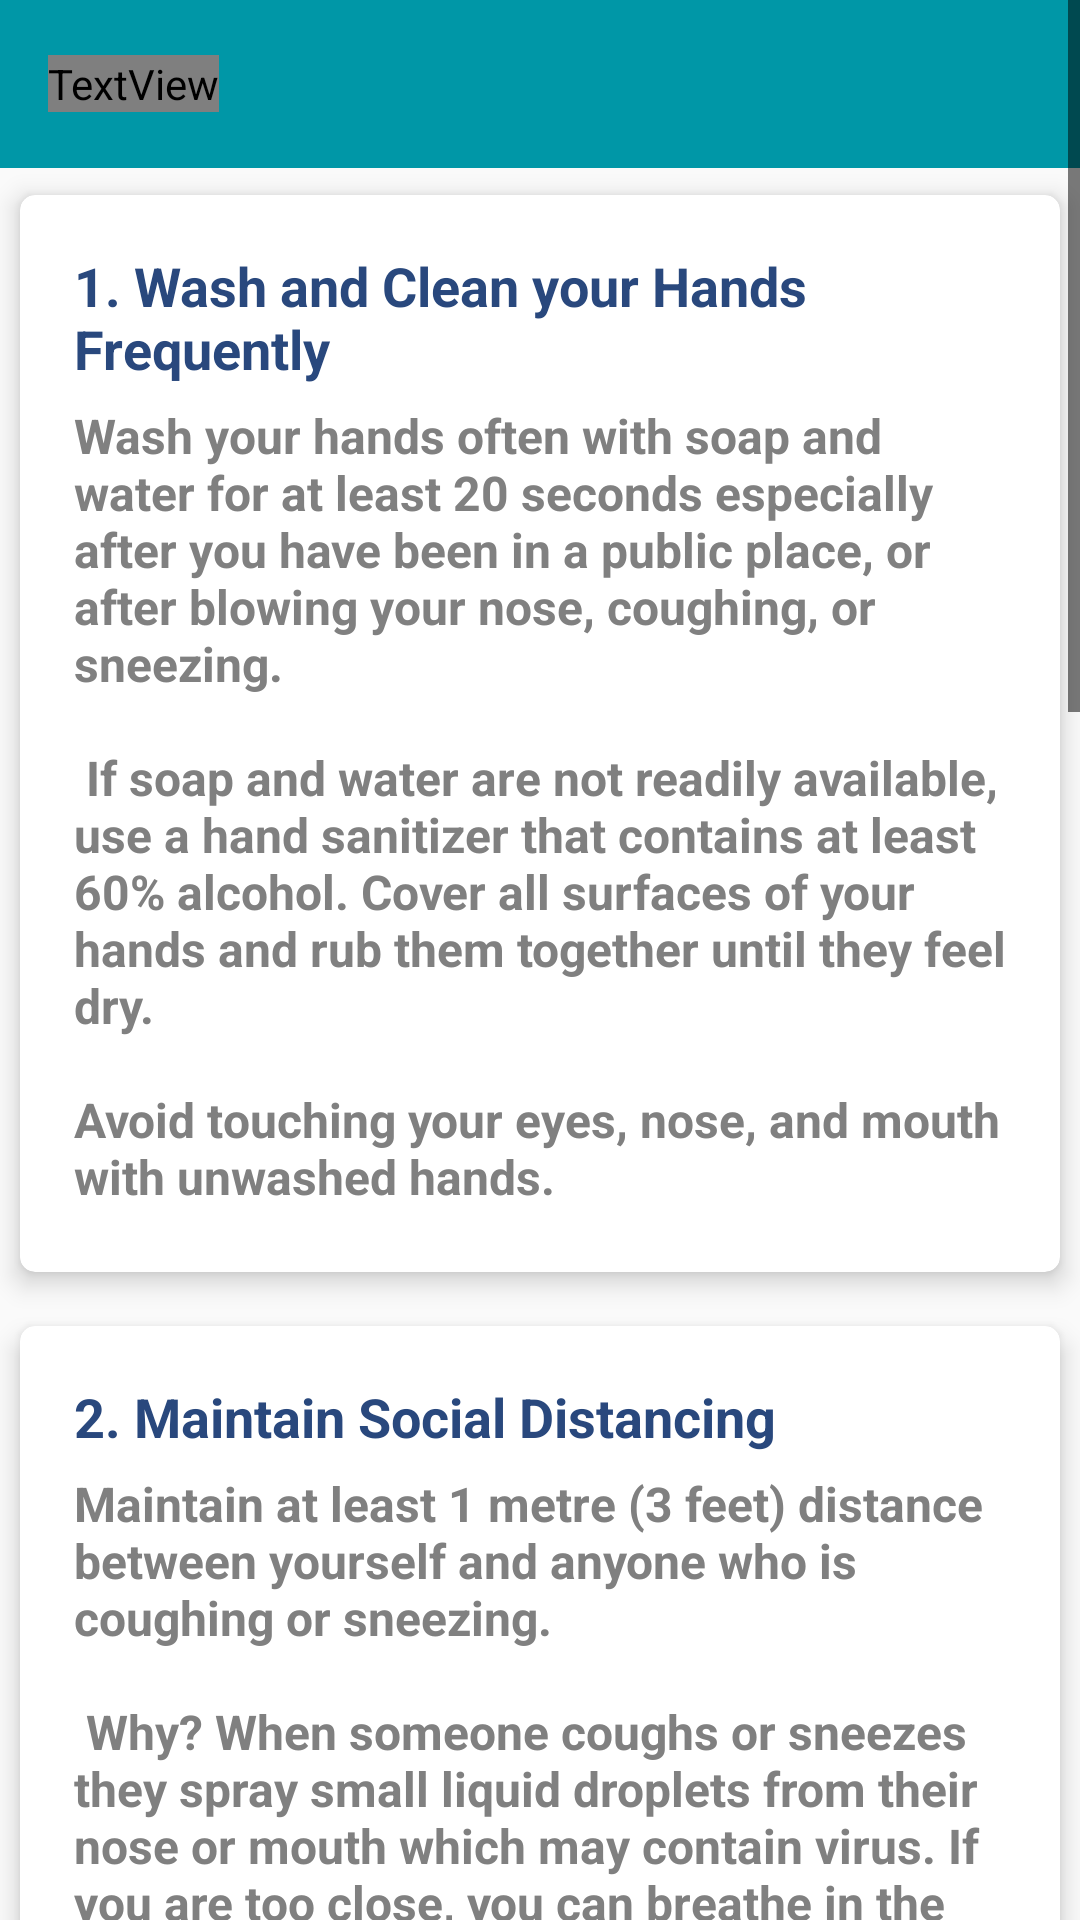

Produce the Android XML layout that renders to this screen, including the resource entries it uses.
<!-- AndroidManifest.xml: application theme AppTheme -->
<!-- res/layout/activity_prevention.xml -->
<?xml version="1.0" encoding="utf-8"?>
<android.support.design.widget.CoordinatorLayout xmlns:android="http://schemas.android.com/apk/res/android"
    xmlns:card_view="http://schemas.android.com/apk/res-auto"
    xmlns:app="http://schemas.android.com/apk/res-auto"
    android:id="@+id/coordinatorLayout"
    android:layout_width="match_parent"
    android:layout_height="match_parent">

    <ScrollView
        android:layout_width="match_parent"
        android:layout_height="match_parent">

    <LinearLayout
        android:orientation="vertical"
        android:layout_width="match_parent"
        android:layout_height="match_parent"
        android:focusableInTouchMode="true">

        <android.support.v7.widget.Toolbar
            android:id="@+id/toolbar"
            android:layout_width="match_parent"
            android:layout_height="?attr/actionBarSize"
            android:background="?attr/colorPrimary"
            android:theme="@style/ThemeOverlay.AppCompat.Dark.ActionBar">

            <TextView
                android:gravity="start"
                android:layout_gravity="start"
                android:layout_width="wrap_content"
                android:layout_height="wrap_content"
                android:text="@string/prevention"
                style="@style/toolbarTextStyle"
                android:id="@+id/toolbarText"
                android:fontFamily="@fonts/montserrat_bold"/>

        </android.support.v7.widget.Toolbar>

        <android.support.v7.widget.CardView
            android:layout_width="match_parent"
            android:layout_height="wrap_content"
            card_view:cardBackgroundColor="@color/white"
            card_view:cardCornerRadius="5dp"
            card_view:cardElevation="5dp"
            card_view:cardUseCompatPadding="true">


            <LinearLayout
                android:layout_width="match_parent"
                android:layout_height="wrap_content"
                android:orientation="vertical"
                android:padding="10dp"
                android:layout_margin="8dp">

                <TextView
                    android:layout_width="match_parent"
                    android:layout_height="wrap_content"
                    android:textColor="@color/facebook"
                    android:textSize="18dp"
                    android:textStyle="bold"
                    android:layout_marginBottom="3dp"
                    android:text="@string/prevention1_title"/>

                <TextView
                    android:layout_width="match_parent"
                    android:layout_height="wrap_content"
                    android:textColor="@color/grey"
                    android:layout_marginTop="3dp"
                    android:textSize="16dp"
                    android:textStyle="bold"
                    android:layout_marginBottom="3dp"
                    android:text="@string/prevention1_desc"/>

            </LinearLayout>

        </android.support.v7.widget.CardView>

        <android.support.v7.widget.CardView
            android:layout_width="match_parent"
            android:layout_height="wrap_content"
            card_view:cardBackgroundColor="@color/white"
            card_view:cardCornerRadius="5dp"
            card_view:cardElevation="5dp"
            card_view:cardUseCompatPadding="true">


            <LinearLayout
                android:layout_width="match_parent"
                android:layout_height="wrap_content"
                android:orientation="vertical"
                android:padding="10dp"
                android:layout_margin="8dp">

                <TextView
                    android:layout_width="match_parent"
                    android:layout_height="wrap_content"
                    android:textColor="@color/facebook"
                    android:textSize="18dp"
                    android:textStyle="bold"
                    android:layout_marginBottom="3dp"
                    android:text="@string/prevention2_title"/>

                <TextView
                    android:layout_width="match_parent"
                    android:layout_height="wrap_content"
                    android:textColor="@color/grey"
                    android:layout_marginTop="3dp"
                    android:textSize="16dp"
                    android:textStyle="bold"
                    android:layout_marginBottom="3dp"
                    android:text="@string/prevention2_desc"/>

            </LinearLayout>

        </android.support.v7.widget.CardView>

        <android.support.v7.widget.CardView
            android:layout_width="match_parent"
            android:layout_height="wrap_content"
            card_view:cardBackgroundColor="@color/white"
            card_view:cardCornerRadius="5dp"
            card_view:cardElevation="5dp"
            card_view:cardUseCompatPadding="true">


            <LinearLayout
                android:layout_width="match_parent"
                android:layout_height="wrap_content"
                android:orientation="vertical"
                android:padding="10dp"
                android:layout_margin="8dp">

                <TextView
                    android:layout_width="match_parent"
                    android:layout_height="wrap_content"
                    android:textColor="@color/facebook"
                    android:textSize="18dp"
                    android:textStyle="bold"
                    android:layout_marginBottom="3dp"
                    android:text="@string/prevention3_title"/>

                <TextView
                    android:layout_width="match_parent"
                    android:layout_height="wrap_content"
                    android:textColor="@color/grey"
                    android:layout_marginTop="3dp"
                    android:textSize="16dp"
                    android:textStyle="bold"
                    android:layout_marginBottom="3dp"
                    android:text="@string/prevention3_desc"/>

            </LinearLayout>

        </android.support.v7.widget.CardView>

        <android.support.v7.widget.CardView
            android:layout_width="match_parent"
            android:layout_height="wrap_content"
            card_view:cardBackgroundColor="@color/white"
            card_view:cardCornerRadius="5dp"
            card_view:cardElevation="5dp"
            card_view:cardUseCompatPadding="true">


            <LinearLayout
                android:layout_width="match_parent"
                android:layout_height="wrap_content"
                android:orientation="vertical"
                android:padding="10dp"
                android:layout_margin="8dp">

                <TextView
                    android:layout_width="match_parent"
                    android:layout_height="wrap_content"
                    android:textColor="@color/facebook"
                    android:textSize="18dp"
                    android:textStyle="bold"
                    android:layout_marginBottom="3dp"
                    android:text="@string/prevention4_title"/>

                <TextView
                    android:layout_width="match_parent"
                    android:layout_height="wrap_content"
                    android:textColor="@color/grey"
                    android:layout_marginTop="3dp"
                    android:textSize="16dp"
                    android:textStyle="bold"
                    android:layout_marginBottom="3dp"
                    android:text="@string/prevention4_desc"/>

            </LinearLayout>

        </android.support.v7.widget.CardView>

        <android.support.v7.widget.CardView
            android:layout_width="match_parent"
            android:layout_height="wrap_content"
            card_view:cardBackgroundColor="@color/white"
            card_view:cardCornerRadius="5dp"
            card_view:cardElevation="5dp"
            card_view:cardUseCompatPadding="true">


            <LinearLayout
                android:layout_width="match_parent"
                android:layout_height="wrap_content"
                android:orientation="vertical"
                android:padding="10dp"
                android:layout_margin="8dp">

                <TextView
                    android:layout_width="match_parent"
                    android:layout_height="wrap_content"
                    android:textColor="@color/facebook"
                    android:textSize="18dp"
                    android:textStyle="bold"
                    android:layout_marginBottom="3dp"
                    android:text="@string/prevention5_title"/>

                <TextView
                    android:layout_width="match_parent"
                    android:layout_height="wrap_content"
                    android:textColor="@color/grey"
                    android:layout_marginTop="3dp"
                    android:textSize="16dp"
                    android:textStyle="bold"
                    android:layout_marginBottom="3dp"
                    android:text="@string/prevention5_desc"/>

            </LinearLayout>

        </android.support.v7.widget.CardView>
    </LinearLayout>
    </ScrollView>
</android.support.design.widget.CoordinatorLayout>
<!-- resources referenced by this layout -->
<resources>
  <color name="facebook">#29487d</color>
  <color name="grey">#808080</color>
  <color name="white">#ffffff</color>
  <string name="prevention">COVID-19 Prevention</string>
  <string name="prevention1_desc">Wash your hands often with soap and water for at least 20 seconds especially after you have been in a public place, or after blowing your nose, coughing, or sneezing.\n\n If soap and water are not readily available, use a hand sanitizer that contains at least 60% alcohol. Cover all surfaces of your hands and rub them together until they feel dry.\n\nAvoid touching your eyes, nose, and mouth with unwashed hands.</string>
  <string name="prevention1_title">1. Wash and Clean your Hands Frequently</string>
  <string name="prevention2_desc">Maintain at least 1 metre (3 feet) distance between yourself and anyone who is coughing or sneezing.\n\n Why? When someone coughs or sneezes they spray small liquid droplets from their nose or mouth which may contain virus. If you are too close, you can breathe in the droplets, including the COVID-19 virus if the person coughing has the disease.</string>
  <string name="prevention2_title">2. Maintain Social Distancing</string>
  <string name="prevention3_desc">Stay home if you are sick, except when it’s an emergency to get the medical care. Cover your mouth and nose with a tissue when you cough or sneeze or use the inside of your elbow.\n\n Immediately wash your hands with soap and water for at least 20 seconds. If soap and water are not readily available, clean your hands with a hand sanitizer that contains at least 60% alcohol.</string>
  <string name="prevention3_title">3. Take Steps to Protect Others</string>
  <string name="prevention4_desc">Before putting on a mask, clean hands with alcohol-based hand rub or soap and water.Cover mouth and nose with mask and make sure there are no gaps between your face and the mask. \n\nAvoid touching the mask while using it; if you do, clean your hands with alcohol-based hand rub or soap and water.Replace the mask with a new one as soon as it is damp and do not re-use single-use masks. \n\n To remove the mask: remove it from behind (do not touch the front of mask); discard immediately in a closed bin; clean hands with alcohol-based hand rub or soap and water.</string>
  <string name="prevention4_title">4. WHO guidelines on how to Wear a Mask</string>
  <string name="prevention5_desc">Clean and disinfect frequently touched surfaces daily. This includes tables, doorknobs, light switches, countertops, handles, desks, phones, keyboards, toilets, faucets, and sinks. \n\n If surfaces are dirty, clean them: Use detergent or soap and water prior to disinfection</string>
  <string name="prevention5_title">5. Clean and disinfect</string>
  <style name="toolbarTextStyle" parent="@android:style/TextAppearance">
          <item name="android:textSize">@dimen/toolbar_text_size</item>
          <item name="android:textStyle">bold</item>
          <item name="android:textColor">@android:color/white</item>
          <item name="android:fontFamily">@fonts/montserrat_regular</item>
      </style>
  <style name="AppTheme" parent="Theme.AppCompat.Light.NoActionBar">
          
          <item name="colorPrimary">@color/colorPrimary</item>
          <item name="colorPrimaryDark">@color/colorPrimaryDark</item>
          <item name="colorAccent">@color/colorAccent</item>
          <item name="colorControlNormal">@color/black</item>
          <item name="drawerArrowStyle">@style/DrawerArrowStyle</item>
          <item name="android:actionMenuTextColor">@color/white</item>
      </style>
  <dimen name="toolbar_text_size">18sp</dimen>
  <color name="colorPrimary">#0097a7</color>
  <color name="colorPrimaryDark">#008EB1</color>
  <color name="colorAccent">#D81B60</color>
  <color name="black">#000000</color>
  <style name="DrawerArrowStyle" parent="@style/Widget.AppCompat.DrawerArrowToggle">
          <item name="spinBars">true</item>
          <item name="color">@color/white</item>
      </style>
</resources>
